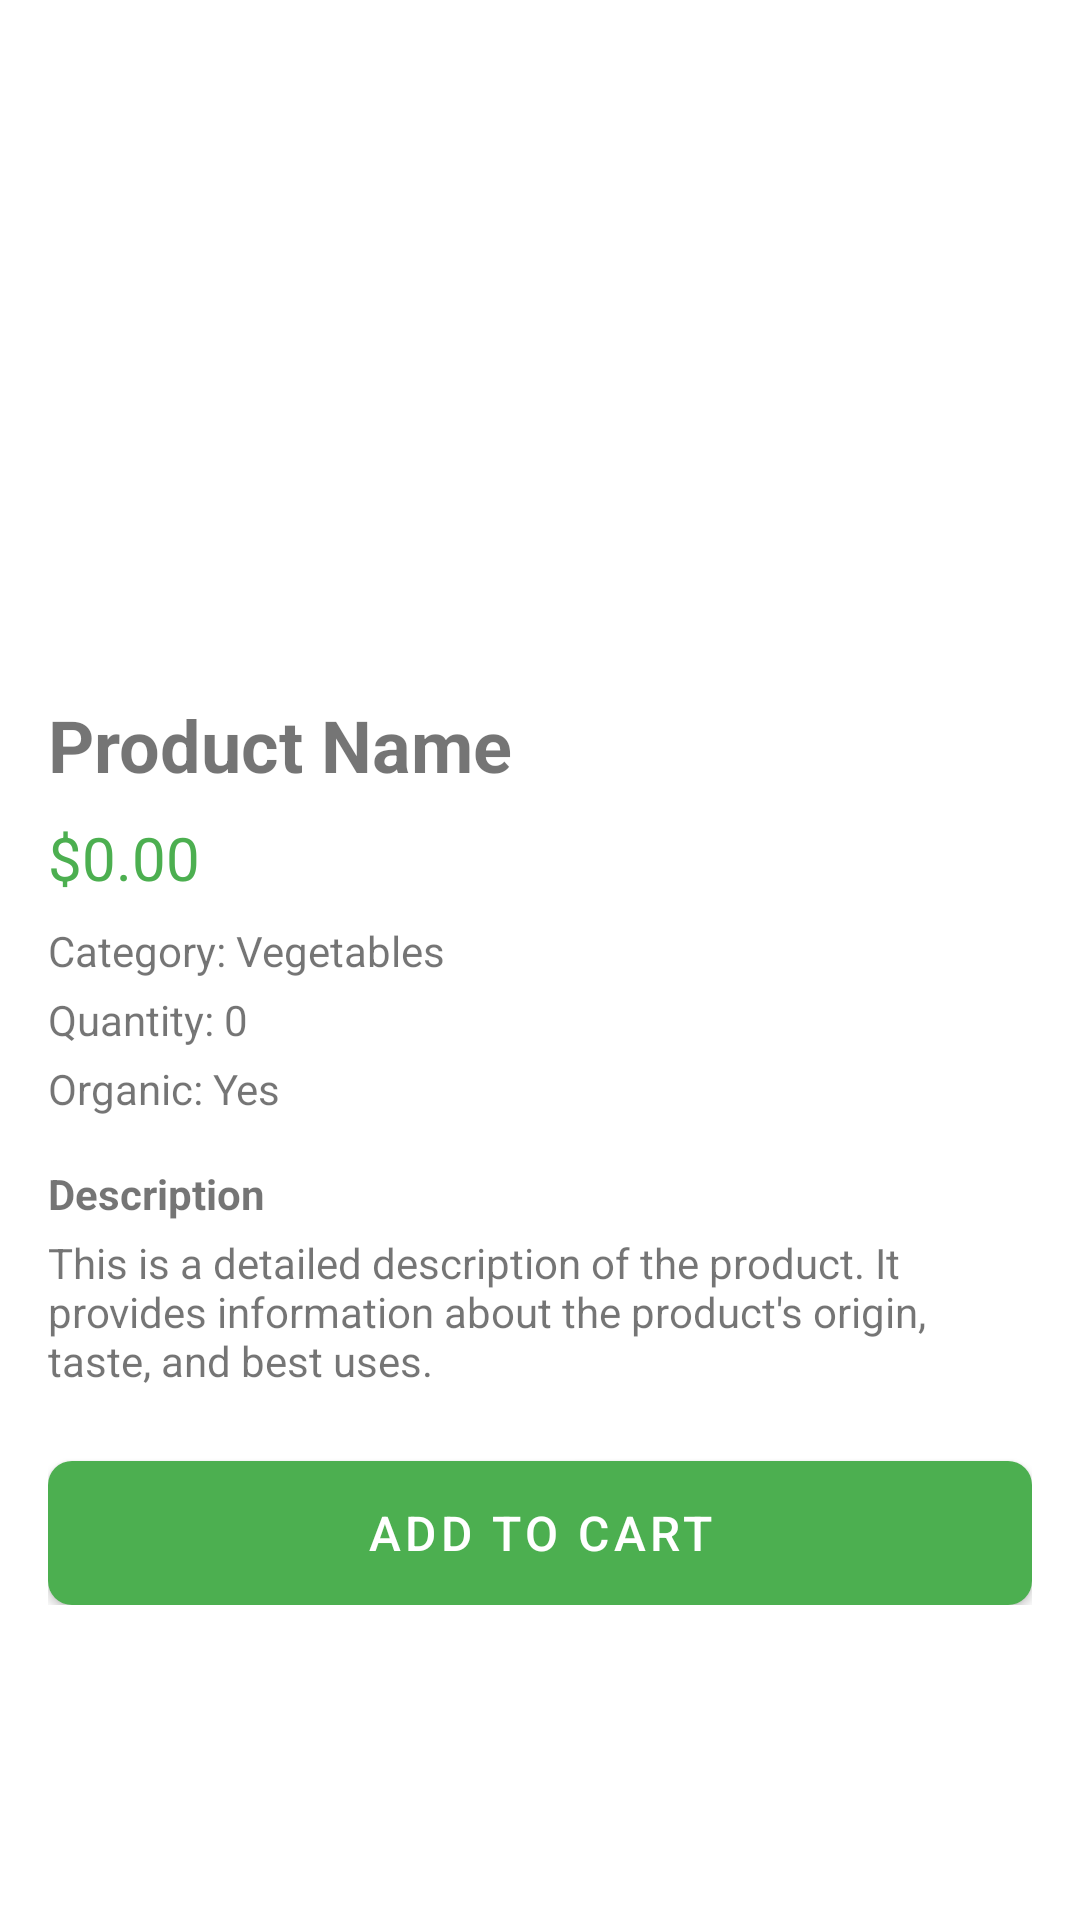

Reconstruct the res/layout file that produces this screen, plus the resources it refers to.
<!-- AndroidManifest.xml: application theme Theme.FarmShopping -->
<!-- res/layout/activity_product_details.xml -->
<?xml version="1.0" encoding="utf-8"?>
<androidx.core.widget.NestedScrollView xmlns:android="http://schemas.android.com/apk/res/android"
    xmlns:app="http://schemas.android.com/apk/res-auto"
    xmlns:tools="http://schemas.android.com/tools"
    android:layout_width="match_parent"
    android:layout_height="match_parent">

    <androidx.constraintlayout.widget.ConstraintLayout
        android:layout_width="match_parent"
        android:layout_height="wrap_content"
        android:padding="16dp">

        <ImageView
            android:id="@+id/detailProductImage"
            android:layout_width="0dp"
            android:layout_height="200dp"
            android:contentDescription="Product image"
            android:scaleType="centerCrop"
            android:src="@drawable/ic_launcher_background"
            app:layout_constraintEnd_toEndOf="parent"
            app:layout_constraintStart_toStartOf="parent"
            app:layout_constraintTop_toTopOf="parent" />

        <TextView
            android:id="@+id/detailProductName"
            android:layout_width="0dp"
            android:layout_height="wrap_content"
            android:layout_marginTop="16dp"
            android:text="Product Name"
            android:textSize="24sp"
            android:textStyle="bold"
            app:layout_constraintEnd_toEndOf="parent"
            app:layout_constraintStart_toStartOf="parent"
            app:layout_constraintTop_toBottomOf="@+id/detailProductImage" />

        <TextView
            android:id="@+id/detailProductPrice"
            android:layout_width="0dp"
            android:layout_height="wrap_content"
            android:layout_marginTop="8dp"
            android:text="$0.00"
            android:textColor="#4CAF50"
            android:textSize="20sp"
            app:layout_constraintEnd_toEndOf="parent"
            app:layout_constraintStart_toStartOf="parent"
            app:layout_constraintTop_toBottomOf="@+id/detailProductName" />

        <TextView
            android:id="@+id/detailProductCategory"
            android:layout_width="0dp"
            android:layout_height="wrap_content"
            android:layout_marginTop="8dp"
            android:text="Category: Vegetables"
            app:layout_constraintEnd_toEndOf="parent"
            app:layout_constraintStart_toStartOf="parent"
            app:layout_constraintTop_toBottomOf="@+id/detailProductPrice" />

        <TextView
            android:id="@+id/detailProductQuantity"
            android:layout_width="0dp"
            android:layout_height="wrap_content"
            android:layout_marginTop="4dp"
            android:text="Quantity: 0"
            app:layout_constraintEnd_toEndOf="parent"
            app:layout_constraintStart_toStartOf="parent"
            app:layout_constraintTop_toBottomOf="@+id/detailProductCategory" />

        <TextView
            android:id="@+id/detailProductOrganic"
            android:layout_width="0dp"
            android:layout_height="wrap_content"
            android:layout_marginTop="4dp"
            android:text="Organic: Yes"
            app:layout_constraintEnd_toEndOf="parent"
            app:layout_constraintStart_toStartOf="parent"
            app:layout_constraintTop_toBottomOf="@+id/detailProductQuantity" />

        <TextView
            android:id="@+id/descriptionLabel"
            android:layout_width="0dp"
            android:layout_height="wrap_content"
            android:layout_marginTop="16dp"
            android:text="Description"
            android:textStyle="bold"
            app:layout_constraintEnd_toEndOf="parent"
            app:layout_constraintStart_toStartOf="parent"
            app:layout_constraintTop_toBottomOf="@+id/detailProductOrganic" />

        <TextView
            android:id="@+id/detailProductDescription"
            android:layout_width="0dp"
            android:layout_height="wrap_content"
            android:layout_marginTop="4dp"
            android:text="This is a detailed description of the product. It provides information about the product's origin, taste, and best uses."
            app:layout_constraintEnd_toEndOf="parent"
            app:layout_constraintStart_toStartOf="parent"
            app:layout_constraintTop_toBottomOf="@+id/descriptionLabel" />

        <Button
            android:id="@+id/detailAddToCartButton"
            style="@style/Widget.FarmShopping.Button"
            android:layout_width="0dp"
            android:layout_height="wrap_content"
            android:layout_marginTop="24dp"
            android:text="Add to Cart"
            app:layout_constraintEnd_toEndOf="parent"
            app:layout_constraintStart_toStartOf="parent"
            app:layout_constraintTop_toBottomOf="@+id/detailProductDescription" />

    </androidx.constraintlayout.widget.ConstraintLayout>
</androidx.core.widget.NestedScrollView>
<!-- resources referenced by this layout -->
<resources>
  <style name="Widget.FarmShopping.Button" parent="Widget.FarmShopping">
          <item name="android:textSize">16sp</item>
          <item name="android:padding">12dp</item>
          <item name="android:background">@drawable/button_background</item>
      </style>
  <style name="Theme.FarmShopping" parent="Theme.MaterialComponents.DayNight.DarkActionBar">
          <item name="colorPrimary">@color/primary</item>
          <item name="colorPrimaryVariant">@color/primary_dark</item>
          <item name="colorOnPrimary">@color/white</item>
          <item name="colorSecondary">@color/secondary</item>
          <item name="colorSecondaryVariant">@color/secondary_dark</item>
          <item name="colorOnSecondary">@color/black</item>
      </style>
  <style name="Widget.FarmShopping" parent="Widget.MaterialComponents.Button">
          <item name="android:textColor">@color/white</item>
      </style>
  <!-- drawable button_background (drawable) -->
  <?xml version="1.0" encoding="utf-8"?>
  <selector xmlns:android="http://schemas.android.com/apk/res/android">
      <item android:state_pressed="true">
          <shape android:shape="rectangle">
              <corners android:radius="8dp" />
              <solid android:color="@color/primary_dark" />
          </shape>
      </item>
      <item>
          <shape android:shape="rectangle">
              <corners android:radius="8dp" />
              <solid android:color="@color/primary" />
          </shape>
      </item>
  </selector>
  <color name="primary">#4CAF50</color>
  <color name="primary_dark">#388E3C</color>
  <color name="white">#FFFFFF</color>
  <color name="secondary">#FFC107</color>
  <color name="secondary_dark">#FFA000</color>
  <color name="black">#000000</color>
</resources>
